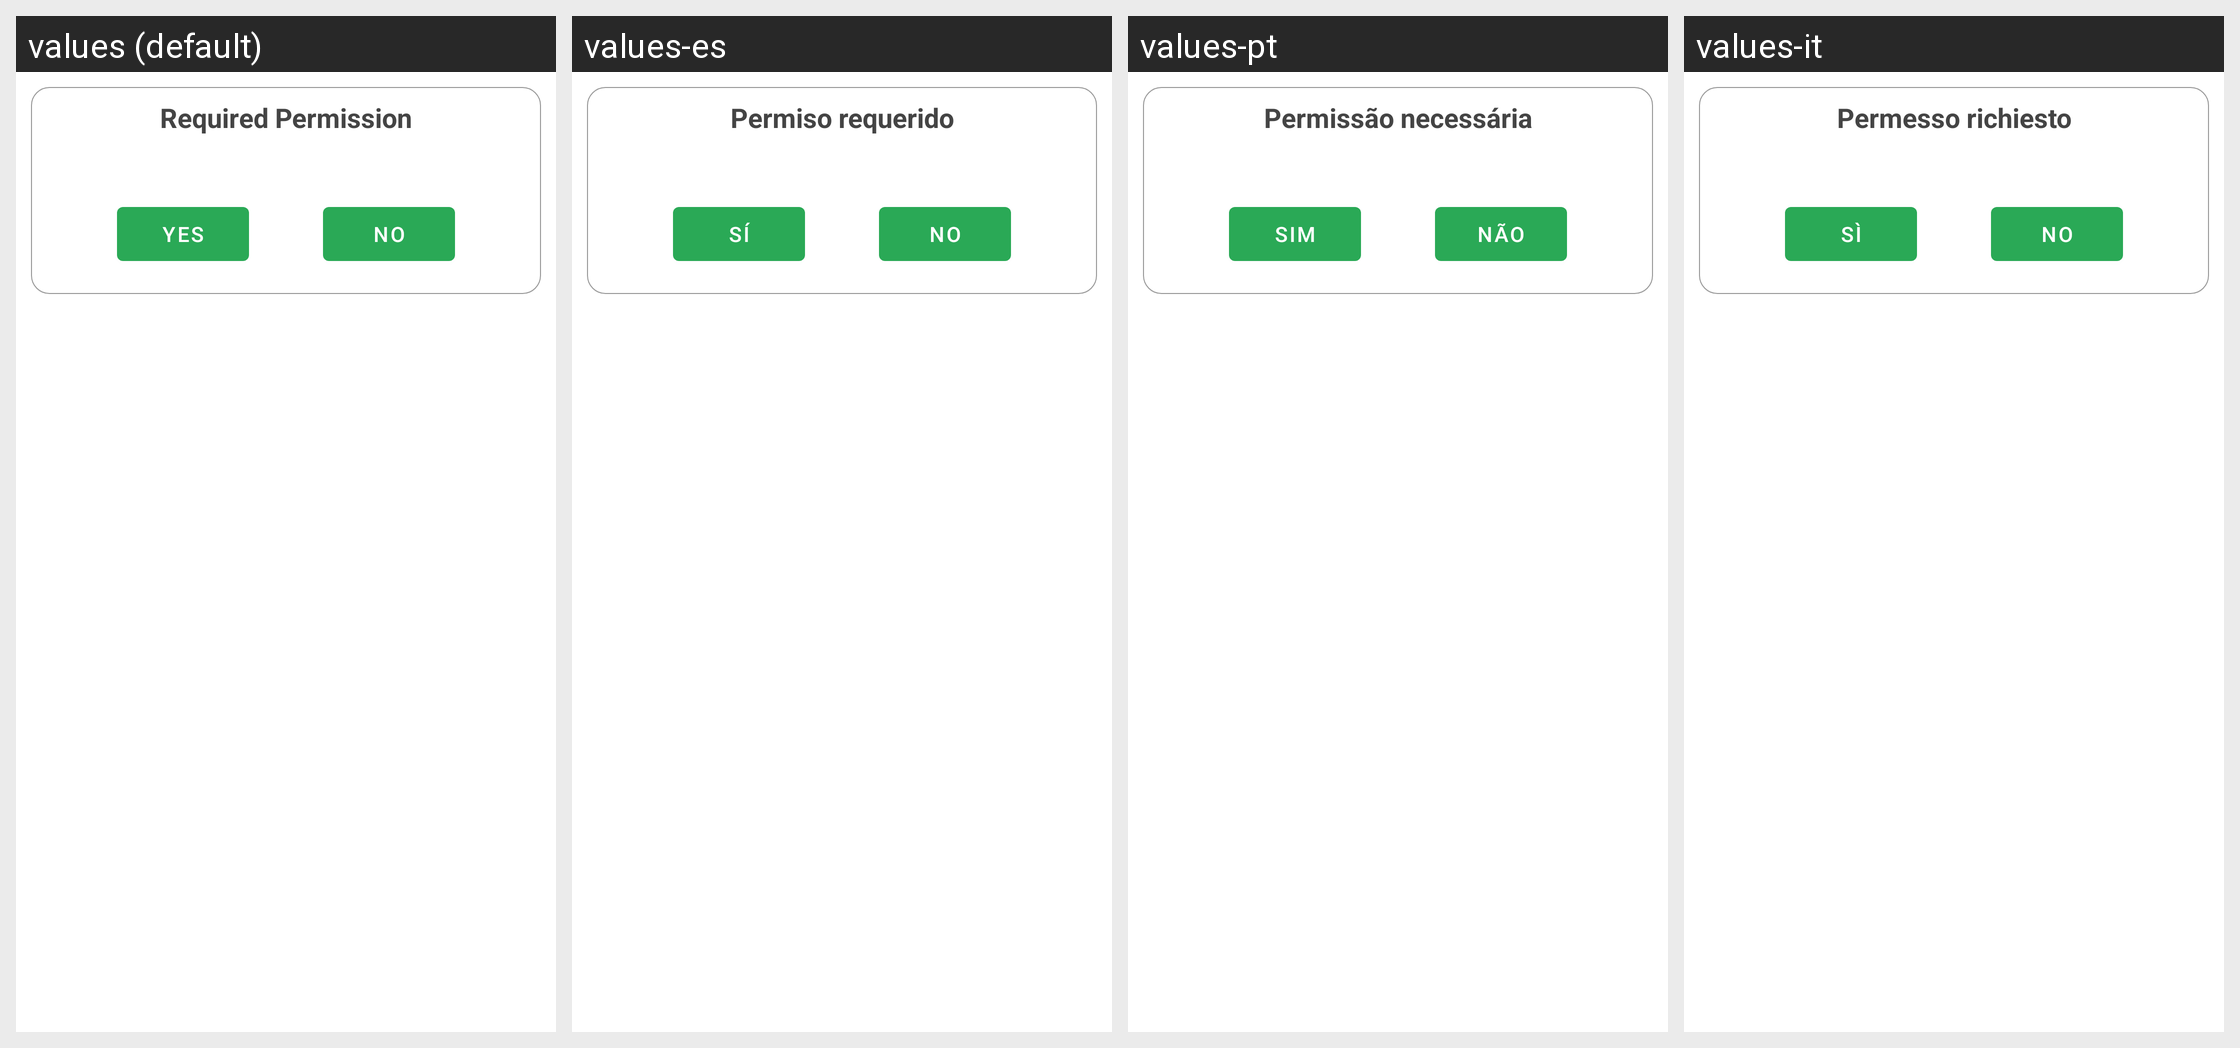

Strings drawn on this Android screen and how each of the app's shown locales translates them:
Android screen res/layout/folder_dialog_permission_layout.xml rendered under 4 locales, left to right: values (default), values-es, values-pt, values-it. Device: Nexus 5 (rendered at 1080×1920; each locale shown at half size, 540×960, under a caption strip naming it); theme AppTheme.
Other locales in the repository, not shown: values-ar, values-de, values-fa, values-fr, values-in, values-ja, values-ko, values-nl, values-no, values-ru, values-sv, values-th, values-vi, values-zh.
Strings drawn on this screen, with the default value and each locale's value (text and hints the layout hard-codes, and strings that could not be matched under every locale, appear in the picture but are not listed):

required_permission
  values: Required Permission
  values-es: Permiso requerido
  values-pt: Permissão necessária
  values-it: Permesso richiesto

yes
  values: Yes
  values-es: Sí
  values-pt: Sim
  values-it: Sì

no
  values: No
  values-es: No
  values-pt: Não
  values-it: No
